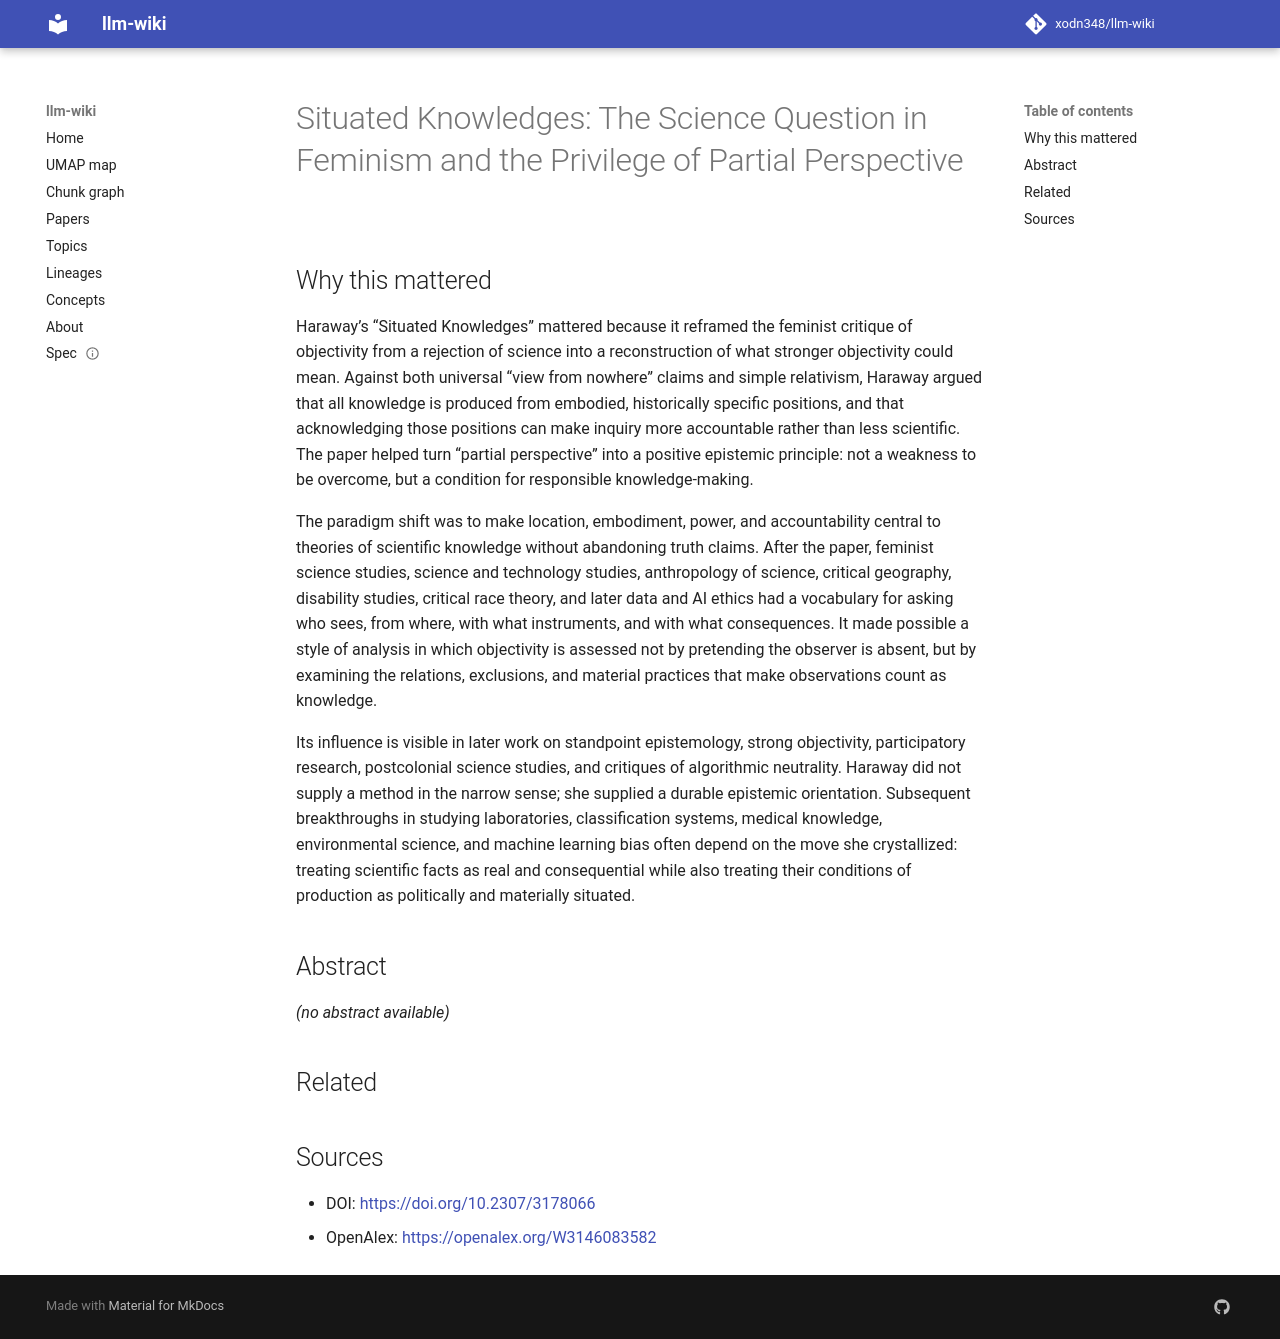

repository: xodn348/llm-wiki · page: paper/10_2307_3178066/index.html · generator: mkdocs

---
title: 'Situated Knowledges: The Science Question in Feminism and the Privilege of
  Partial Perspective'
doi: 10.2307/3178066
openalex_id: https://openalex.org/W3146083582
year: 1988
venue: Feminist Studies
authors: Donna Haraway
citations: 17169
fleming_tier: true
concepts:
- Situated
- Perspective (graphical)
- Privilege (computing)
- Feminism
- Sociology
- Gender studies
- Political science
- Art
- Visual arts
- Computer science
---

# Situated Knowledges: The Science Question in Feminism and the Privilege of Partial Perspective

## Why this mattered

Haraway’s “Situated Knowledges” mattered because it reframed the feminist critique of objectivity from a rejection of science into a reconstruction of what stronger objectivity could mean. Against both universal “view from nowhere” claims and simple relativism, Haraway argued that all knowledge is produced from embodied, historically specific positions, and that acknowledging those positions can make inquiry more accountable rather than less scientific. The paper helped turn “partial perspective” into a positive epistemic principle: not a weakness to be overcome, but a condition for responsible knowledge-making.

The paradigm shift was to make location, embodiment, power, and accountability central to theories of scientific knowledge without abandoning truth claims. After the paper, feminist science studies, science and technology studies, anthropology of science, critical geography, disability studies, critical race theory, and later data and AI ethics had a vocabulary for asking who sees, from where, with what instruments, and with what consequences. It made possible a style of analysis in which objectivity is assessed not by pretending the observer is absent, but by examining the relations, exclusions, and material practices that make observations count as knowledge.

Its influence is visible in later work on standpoint epistemology, strong objectivity, participatory research, postcolonial science studies, and critiques of algorithmic neutrality. Haraway did not supply a method in the narrow sense; she supplied a durable epistemic orientation. Subsequent breakthroughs in studying laboratories, classification systems, medical knowledge, environmental science, and machine learning bias often depend on the move she crystallized: treating scientific facts as real and consequential while also treating their conditions of production as politically and materially situated.

## Abstract

_(no abstract available)_


## Related



## Sources

- DOI: [https://doi.org/10.2307/3178066](https://doi.org/10.2307/3178066)
- OpenAlex: [https://openalex.org/W3146083582](https://openalex.org/W3146083582)
